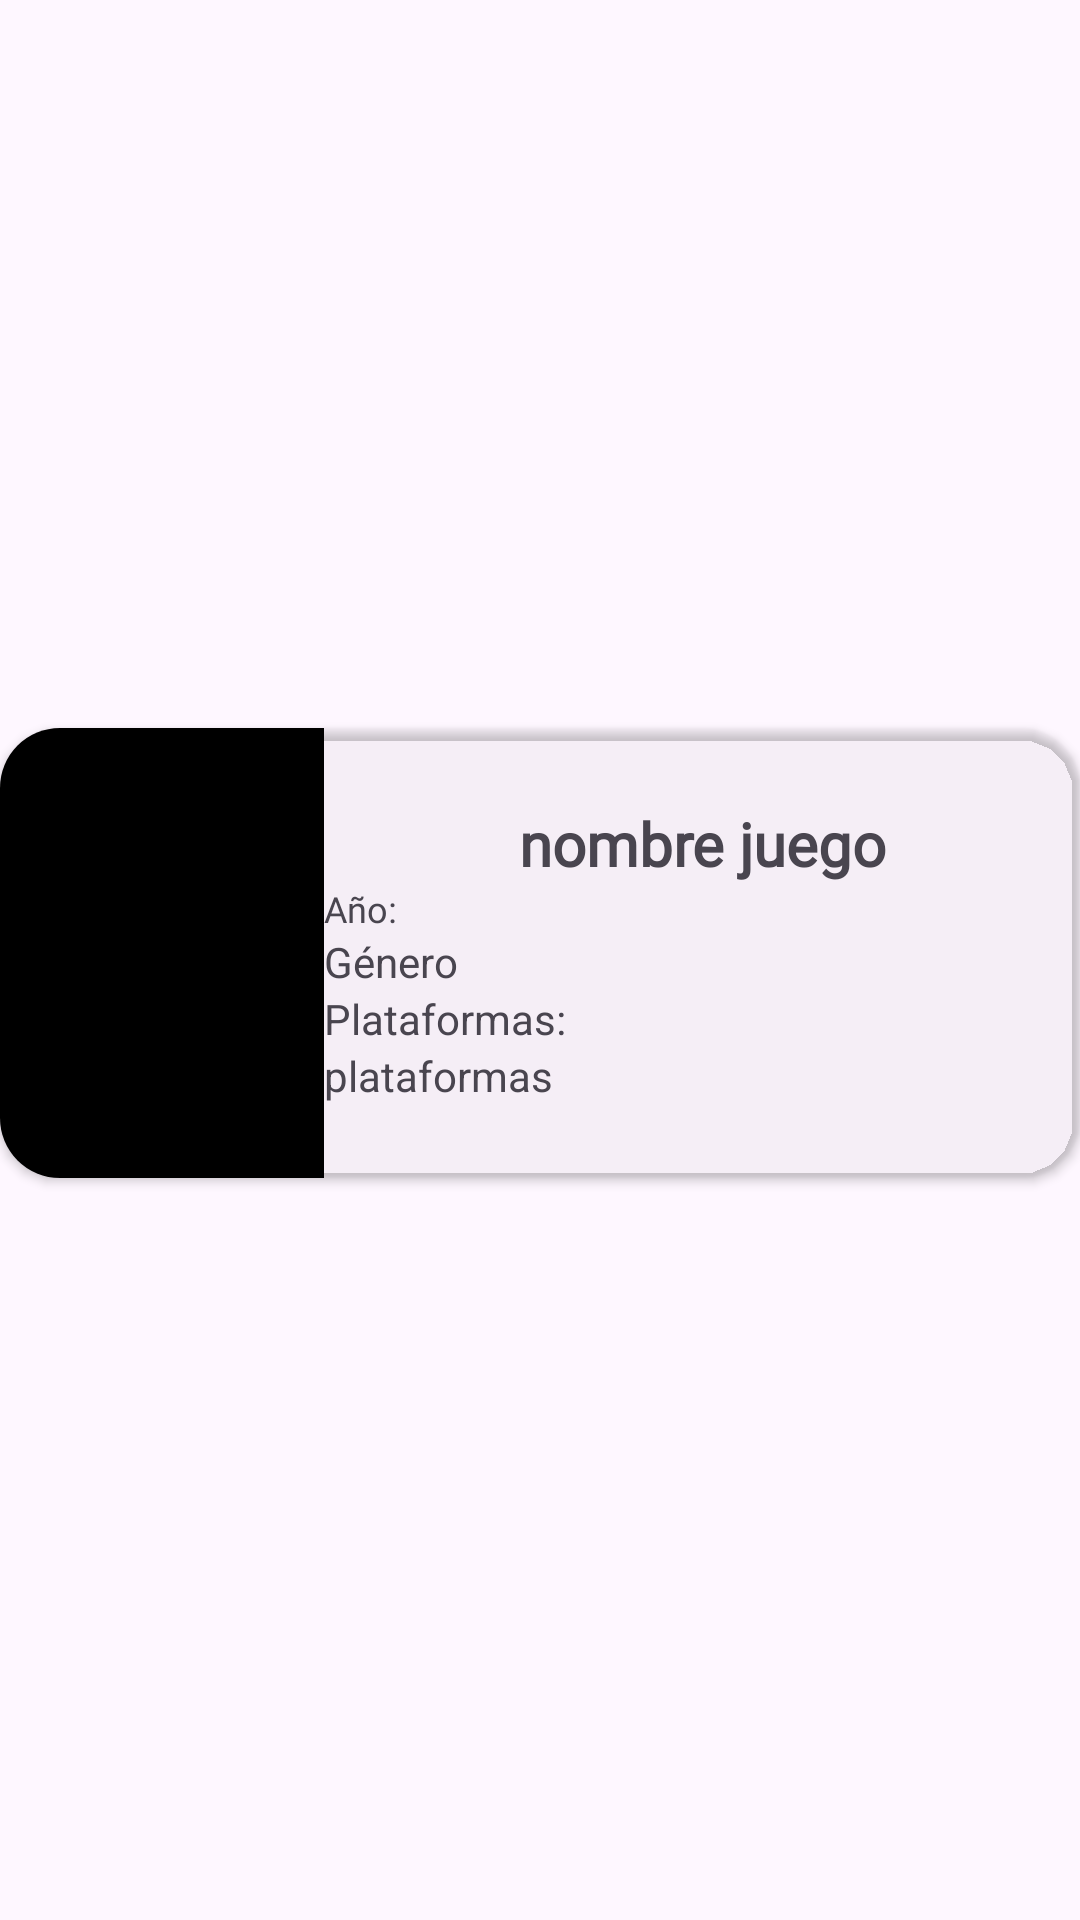

Write the Android layout XML for this screen, with the resource values it uses.
<!-- AndroidManifest.xml: application theme Theme.RETROWARE -->
<!-- res/layout/videojuego_item_model.xml -->
<?xml version="1.0" encoding="utf-8"?>
<androidx.constraintlayout.widget.ConstraintLayout xmlns:android="http://schemas.android.com/apk/res/android"
    xmlns:app="http://schemas.android.com/apk/res-auto"
    android:layout_width="match_parent"
    android:layout_height="wrap_content"
    xmlns:tools="http://schemas.android.com/tools"
    tools:context=".HomeFragment">

    <androidx.cardview.widget.CardView
        android:layout_width="match_parent"
        android:layout_height="wrap_content"
        app:layout_constraintBottom_toBottomOf="parent"
        app:layout_constraintEnd_toEndOf="parent"
        app:layout_constraintStart_toStartOf="parent"
        app:layout_constraintTop_toTopOf="parent"
        app:cardBackgroundColor="@color/celeste"
        app:cardCornerRadius="20dp"
        android:layout_marginBottom="5dp">

        <androidx.constraintlayout.widget.ConstraintLayout
            android:layout_width="match_parent"
            android:layout_height="match_parent">

            
            <ImageView
                android:id="@+id/caratula"
                android:layout_width="0dp"
                android:layout_height="150dp"
                android:background="@color/black"
                app:layout_constraintTop_toTopOf="parent"
                app:layout_constraintStart_toStartOf="parent"
                app:layout_constraintWidth_percent="0.3" />

            
            <androidx.constraintlayout.widget.ConstraintLayout
                android:layout_width="0dp"
                android:layout_height="match_parent"
                app:layout_constraintTop_toTopOf="parent"
                app:layout_constraintStart_toEndOf="@id/caratula"
                app:layout_constraintEnd_toEndOf="parent"
                app:layout_constraintBottom_toBottomOf="parent">

                <TextView
                    android:id="@+id/titulo"
                    android:layout_width="wrap_content"
                    android:layout_height="wrap_content"
                    android:text="nombre juego"
                    android:textStyle="bold"
                    android:textAlignment="center"
                    android:fontFamily="@font/sfpixelateshaded"
                    android:maxLines="3"
                    android:textSize="20dp"
                    android:layout_marginBottom="2dp"
                    app:layout_constraintTop_toTopOf="parent"
                    app:layout_constraintStart_toStartOf="parent"
                    app:layout_constraintEnd_toEndOf="parent"/>

                <TextView
                    android:id="@+id/anio"
                    android:layout_width="wrap_content"
                    android:layout_height="wrap_content"
                    android:fontFamily="@font/ihatecomicsans"
                    android:textSize="12dp"
                    android:text="Año: "
                    app:layout_constraintTop_toBottomOf="@+id/titulo"
                    app:layout_constraintStart_toStartOf="parent"/>

                <TextView
                    android:id="@+id/genero"
                    android:layout_width="wrap_content"
                    android:layout_height="wrap_content"
                    android:text="Género"
                    app:layout_constraintTop_toBottomOf="@+id/anio"
                    app:layout_constraintStart_toStartOf="parent"/>

                <TextView
                    android:id="@+id/plataformas"
                    android:layout_width="wrap_content"
                    android:layout_height="wrap_content"
                    android:text="Plataformas: "
                    app:layout_constraintTop_toBottomOf="@+id/genero"
                    app:layout_constraintStart_toStartOf="parent"/>

                <TextView
                    android:id="@+id/plataforma"
                    android:layout_width="wrap_content"
                    android:layout_height="wrap_content"
                    android:text="plataformas"
                    app:layout_constraintTop_toBottomOf="@+id/plataformas"
                    app:layout_constraintStart_toStartOf="parent"/>
            </androidx.constraintlayout.widget.ConstraintLayout>

            <ImageButton
                android:id="@+id/btnFavorito"
                android:layout_width="40dp"
                android:layout_height="40dp"
                android:src="@drawable/ic_heart_empty"
                android:background="?attr/selectableItemBackground"
                android:layout_gravity="end"
                android:contentDescription="Añadir a favoritos"
                android:textSize="20sp"
                app:layout_constraintEnd_toEndOf="parent"
                app:layout_constraintTop_toTopOf="parent"
                app:layout_constraintBottom_toBottomOf="parent"
                android:layout_marginEnd="16dp"/>
        </androidx.constraintlayout.widget.ConstraintLayout>
    </androidx.cardview.widget.CardView>
</androidx.constraintlayout.widget.ConstraintLayout>
<!-- resources referenced by this layout -->
<resources>
  <color name="black">#FF000000</color>
  <style name="Theme.RETROWARE" parent="Base.Theme.RETROWARE" />
  <style name="Base.Theme.RETROWARE" parent="Theme.Material3.DayNight.NoActionBar">
          
          
      </style>
</resources>
